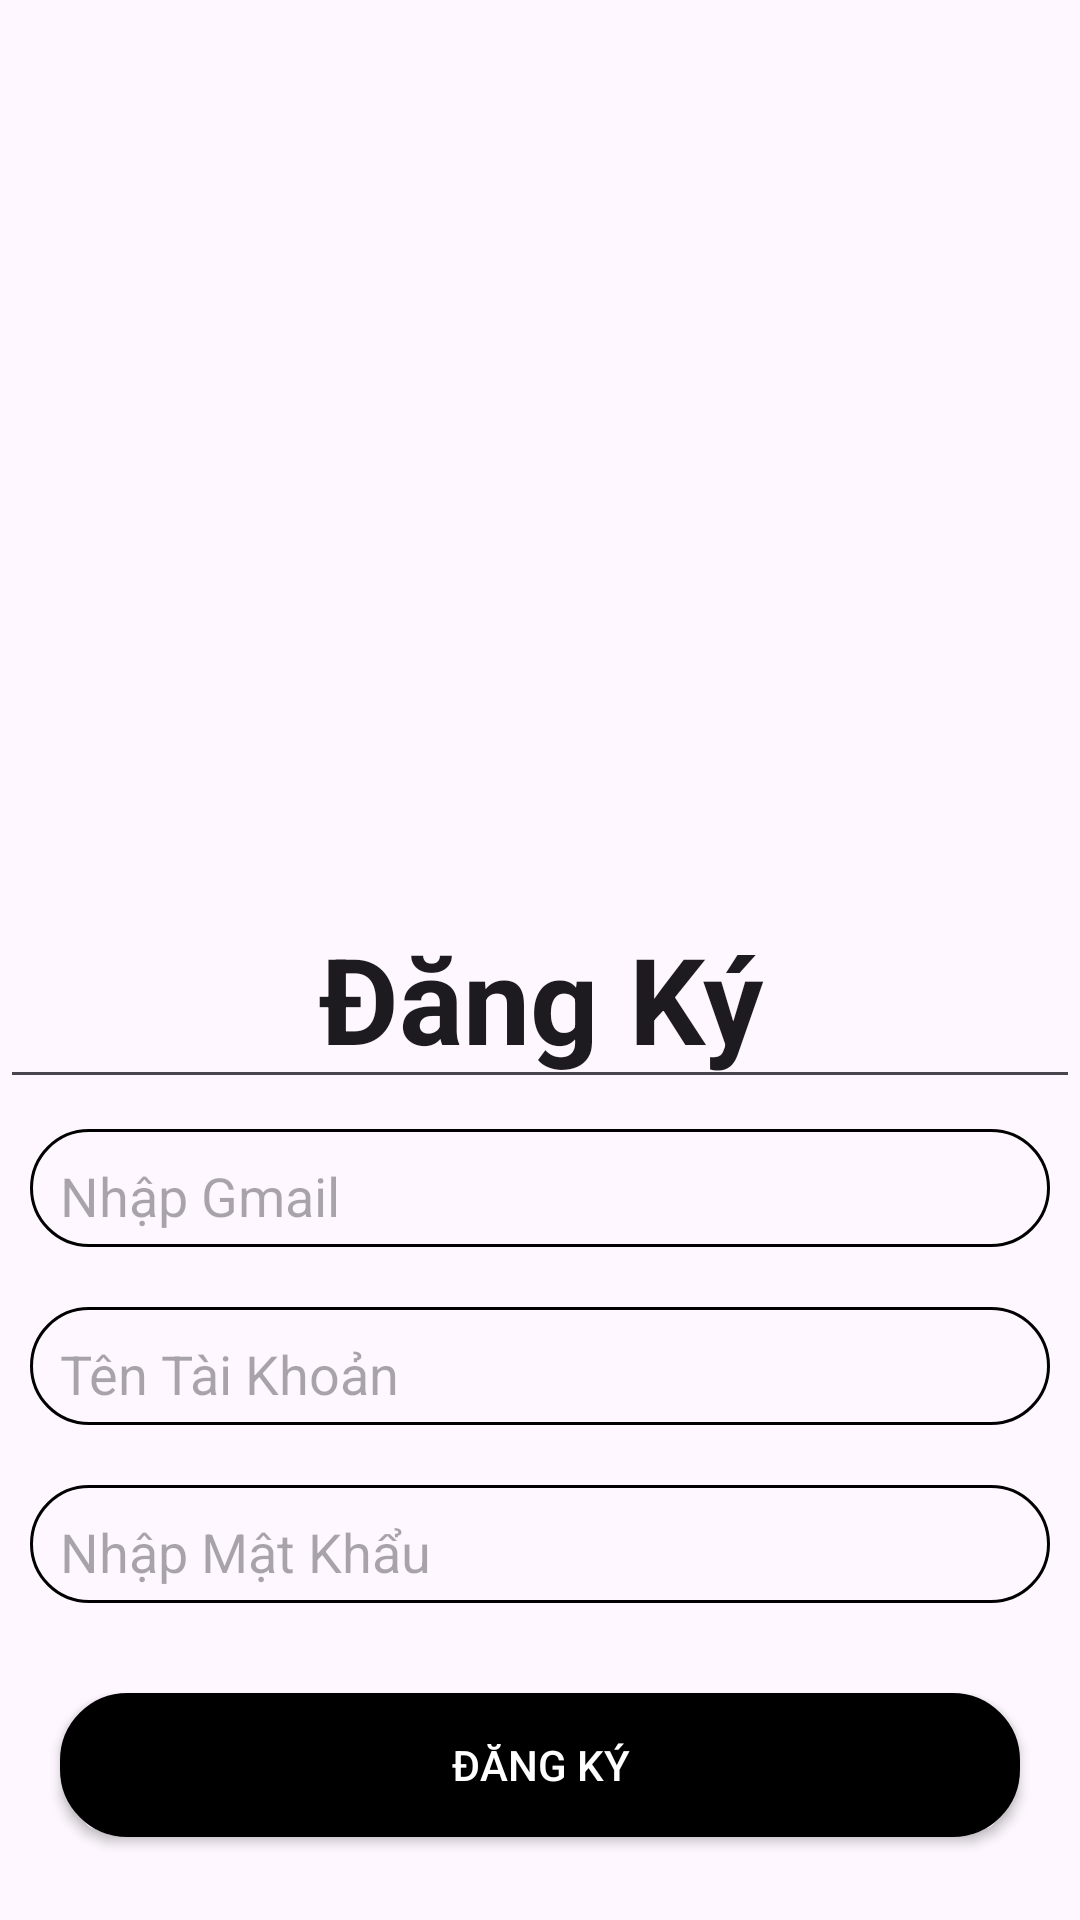

Here is an Android app screen rendered from its layout file. Give the layout XML and the strings, colors and styles it references.
<!-- AndroidManifest.xml: application theme Theme.OurDuan1Nhom8 -->
<!-- res/layout/activity_dang_ky.xml -->
<?xml version="1.0" encoding="utf-8"?>
<LinearLayout xmlns:android="http://schemas.android.com/apk/res/android"
    xmlns:app="http://schemas.android.com/apk/res-auto"
    xmlns:tools="http://schemas.android.com/tools"
    android:layout_width="match_parent"
    android:layout_height="match_parent"
    tools:context=".DangKy"
    android:orientation="vertical">

    <ImageView
        android:layout_width="351dp"
        android:layout_height="256dp"
        android:layout_gravity="center"
        android:layout_marginTop="40sp"
        android:background="@drawable/book" />

    <EditText
        android:layout_width="match_parent"
        android:layout_height="wrap_content"
        android:text="Đăng Ký"
        android:gravity="center"
        android:textSize="40dp"
        android:textStyle="bold"
        />

    <LinearLayout
        android:gravity="center"
        android:layout_width="match_parent"
        android:layout_height="wrap_content">



    </LinearLayout>
    <EditText
        android:id="@+id/edtEmail"
        android:layout_width="match_parent"
        android:layout_height="wrap_content"
        android:hint="Nhập Gmail"
        android:inputType="textPassword"
        android:background="@drawable/ic_custom"
        android:layout_margin="10dp"
        />
    <EditText
        android:id="@+id/edtUserName"
        android:layout_width="match_parent"
        android:layout_height="wrap_content"
        android:hint="Tên Tài Khoản"
        android:background="@drawable/ic_custom"
        android:layout_margin="10dp"
        />
    <EditText
        android:id="@+id/edtPass"
        android:layout_width="match_parent"
        android:layout_height="wrap_content"
        android:hint="Nhập Mật Khẩu"
        android:inputType="textPassword"
        android:background="@drawable/ic_custom"
        android:layout_margin="10dp"
        />


    <androidx.appcompat.widget.AppCompatButton
        android:id="@+id/btn_login"
        android:layout_width="match_parent"
        android:layout_height="wrap_content"
        android:text="Đăng Ký"
        android:textColor="@color/white"
        android:layout_marginHorizontal="20sp"
        android:background="@drawable/background_button"
        android:layout_marginTop="20dp"/>


</LinearLayout>
<!-- resources referenced by this layout -->
<resources>
  <color name="white">#FFFFFFFF</color>
  <!-- drawable background_button (drawable) -->
  <?xml version="1.0" encoding="utf-8"?>
  <shape xmlns:android="http://schemas.android.com/apk/res/android">
      <corners android:radius="20dp"/>
      <stroke android:color="#000000"
          android:width="5dp"/>
      <solid android:color="#000000"
          />
  </shape>
  <!-- drawable ic_custom (drawable) -->
  <?xml version="1.0" encoding="utf-8"?>
  <shape xmlns:android="http://schemas.android.com/apk/res/android">
      <stroke android:color="@color/black"
          android:width="1dp"/>
      <corners android:radius="40dp"/>
  
      <padding android:bottom="5dp"
          android:top="10dp"
          android:left="10dp"
          android:right="10dp"/>
  
  </shape>
  <style name="Theme.OurDuan1Nhom8" parent="Base.Theme.OurDuan1Nhom8" />
  <color name="black">#FF000000</color>
  <style name="Base.Theme.OurDuan1Nhom8" parent="Theme.Material3.DayNight.NoActionBar">
          
          
      </style>
</resources>
